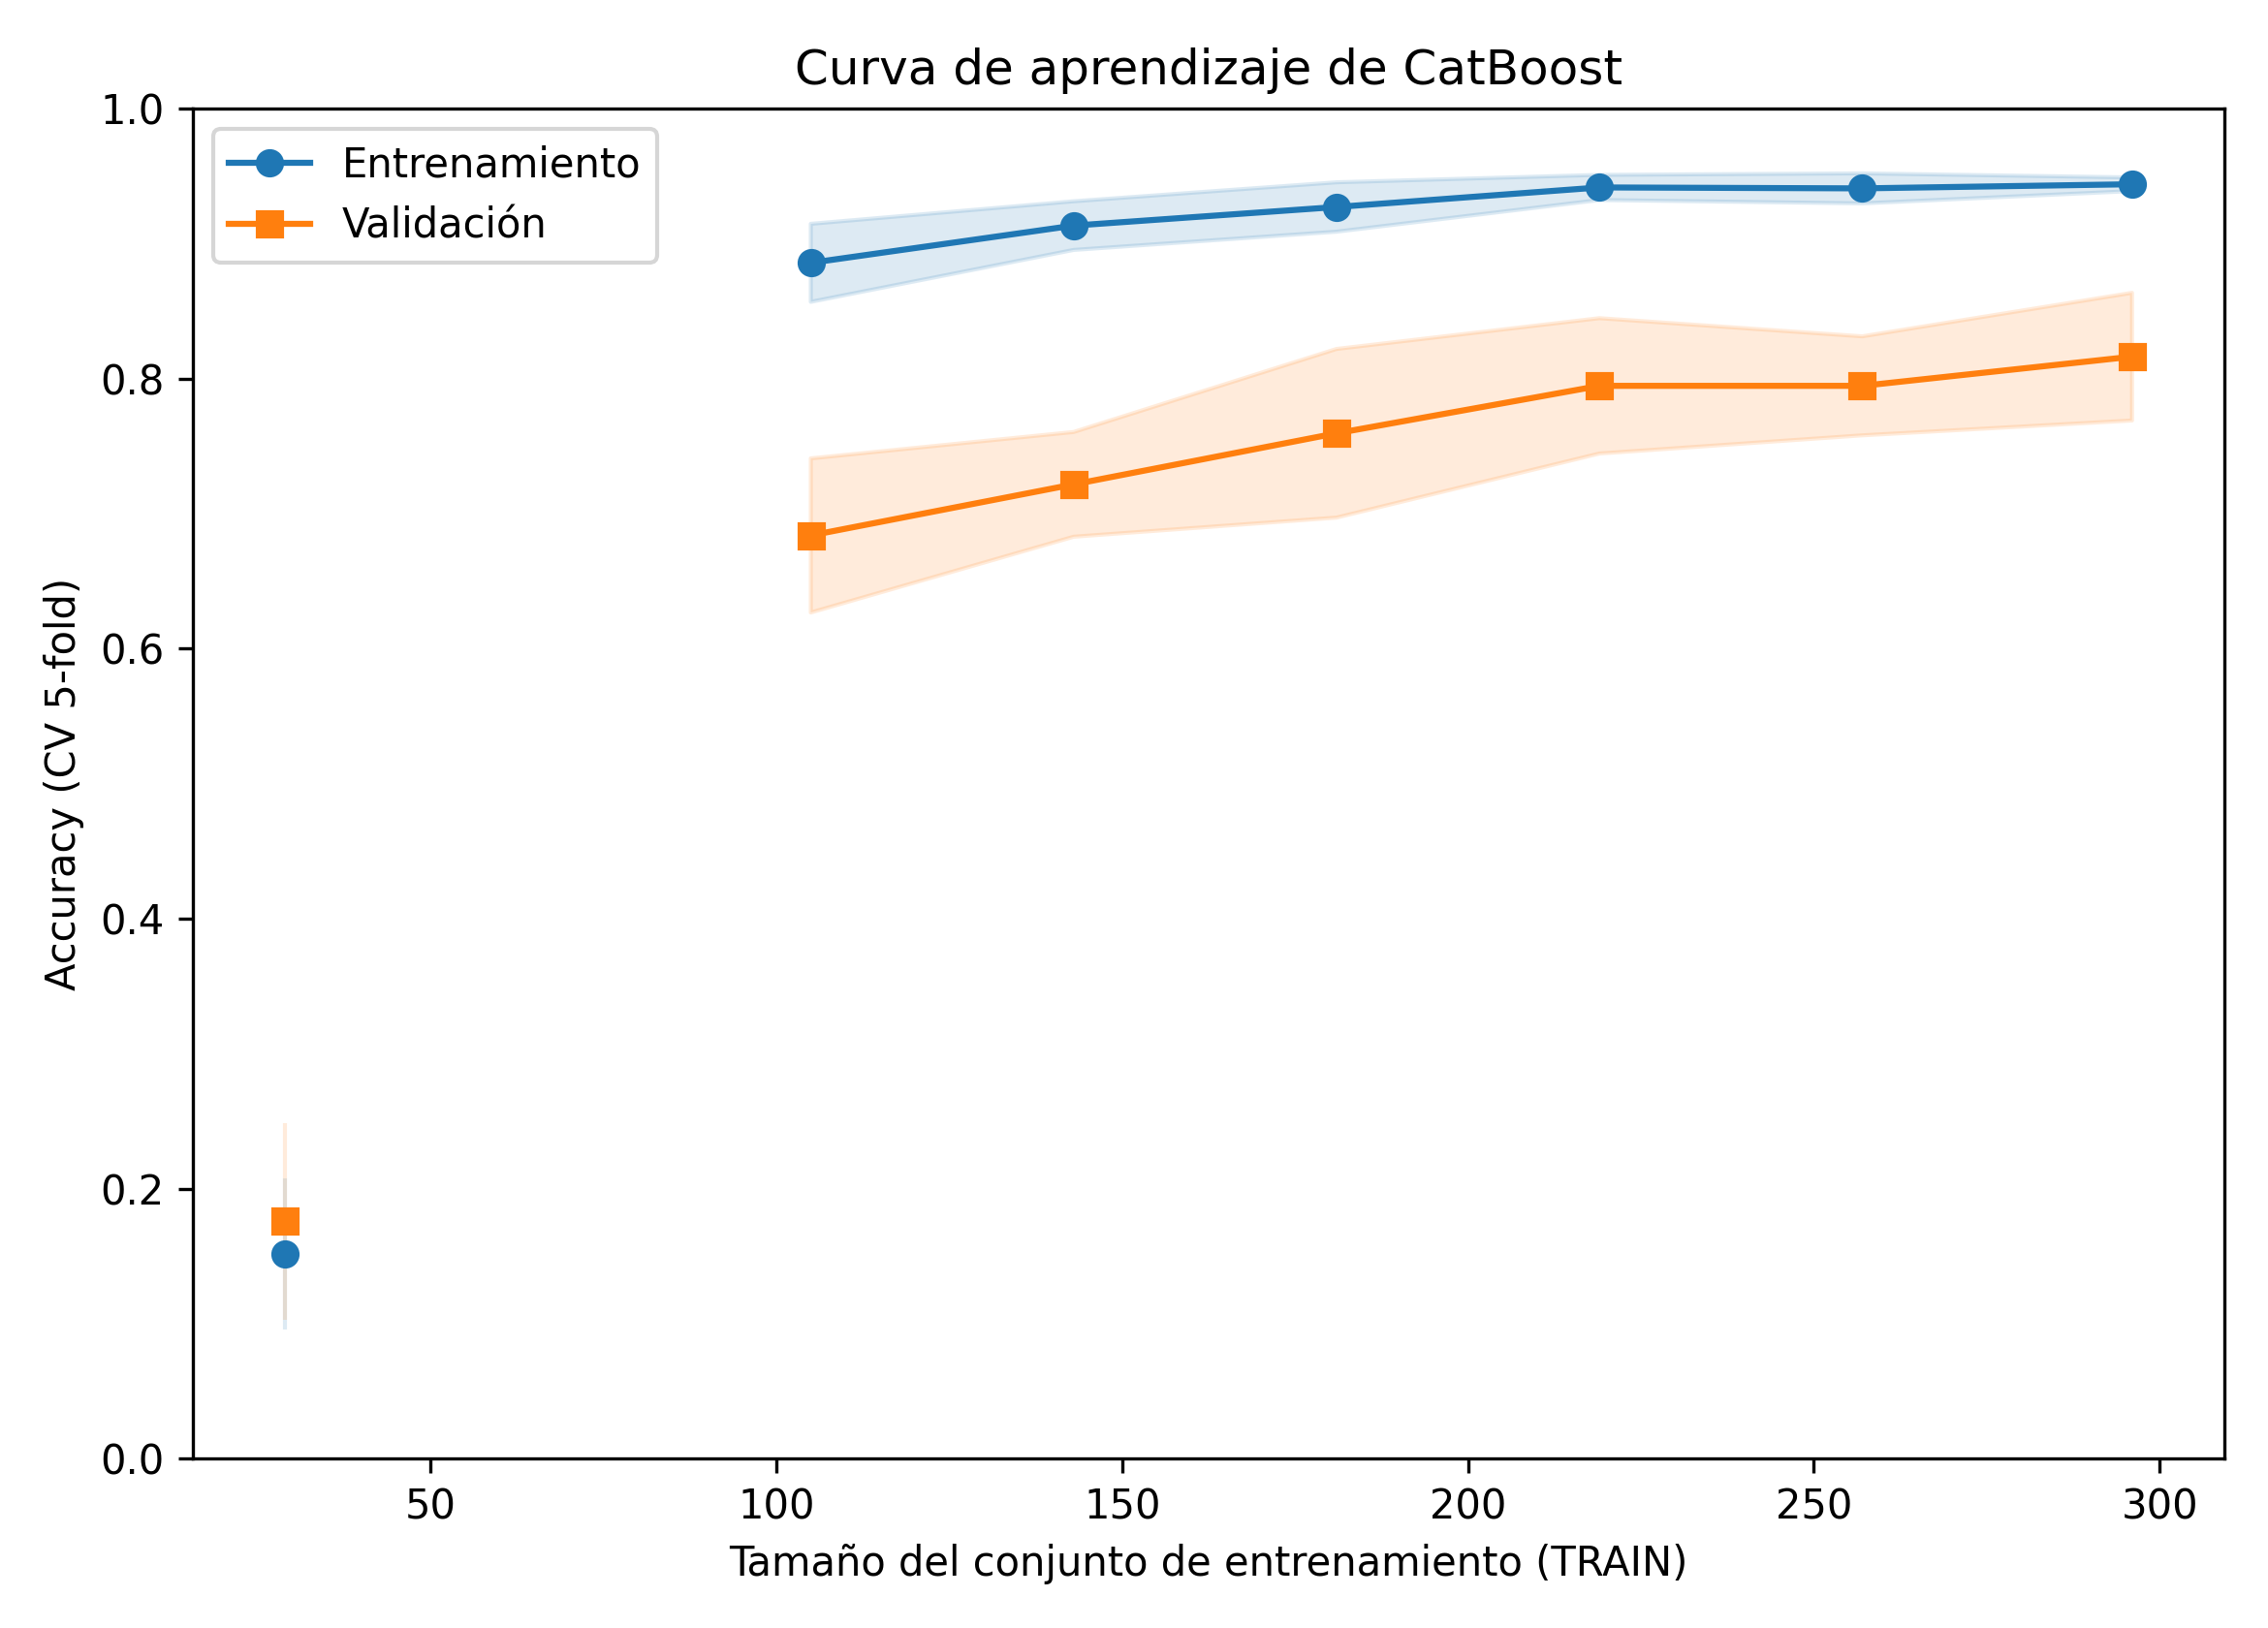

The file beside this chart, header and first rows:
train_size, acc_train_cv_mean, acc_train_cv_std, acc_valid_cv_mean, acc_valid_cv_std, loss_train_mean, loss_valid_mean
29, 0.1517, 0.056, 0.1757, 0.073, 0.8483, 0.8243
67, , , , , , 
105, 0.8857, 0.0289, 0.6838, 0.0571, 0.1143, 0.3162
143, 0.9133, 0.018, 0.7216, 0.0388, 0.0867, 0.2784
181, 0.9271, 0.0183, 0.7595, 0.0625, 0.0729, 0.2405
219, 0.9416, 0.0093, 0.7946, 0.0501, 0.0584, 0.2054
257, 0.9409, 0.0111, 0.7946, 0.0367, 0.0591, 0.2054
296, 0.9439, 0.0051, 0.8162, 0.0473, 0.0561, 0.1838
